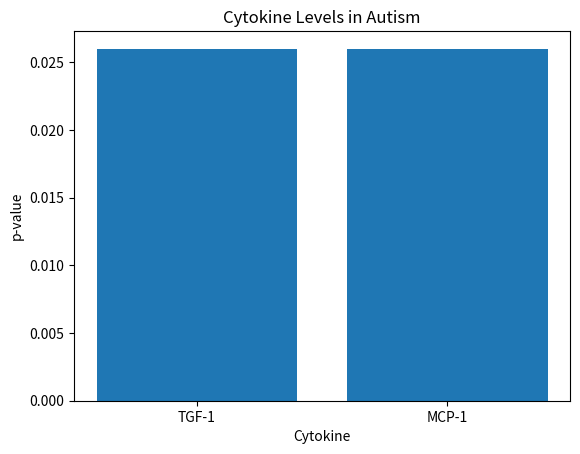

Here is the Python script that generated this plot:
import pandas as pd
import matplotlib.pyplot as plt

# Data for cytokine levels
cytokine_data = {
    'Cytokine': ['TGF-1', 'MCP-1', 'IL-6', 'IL-10'],
    'Location': ['MFG', 'ACG', 'ACG', 'ACG'],
    'p_value': [0.026, 0.026, None, None]
}

# Create DataFrame
df = pd.DataFrame(cytokine_data)

# Plotting
plt.bar(df['Cytokine'], df['p_value'])
plt.title('Cytokine Levels in Autism')
plt.xlabel('Cytokine')
plt.ylabel('p-value')
plt.show()